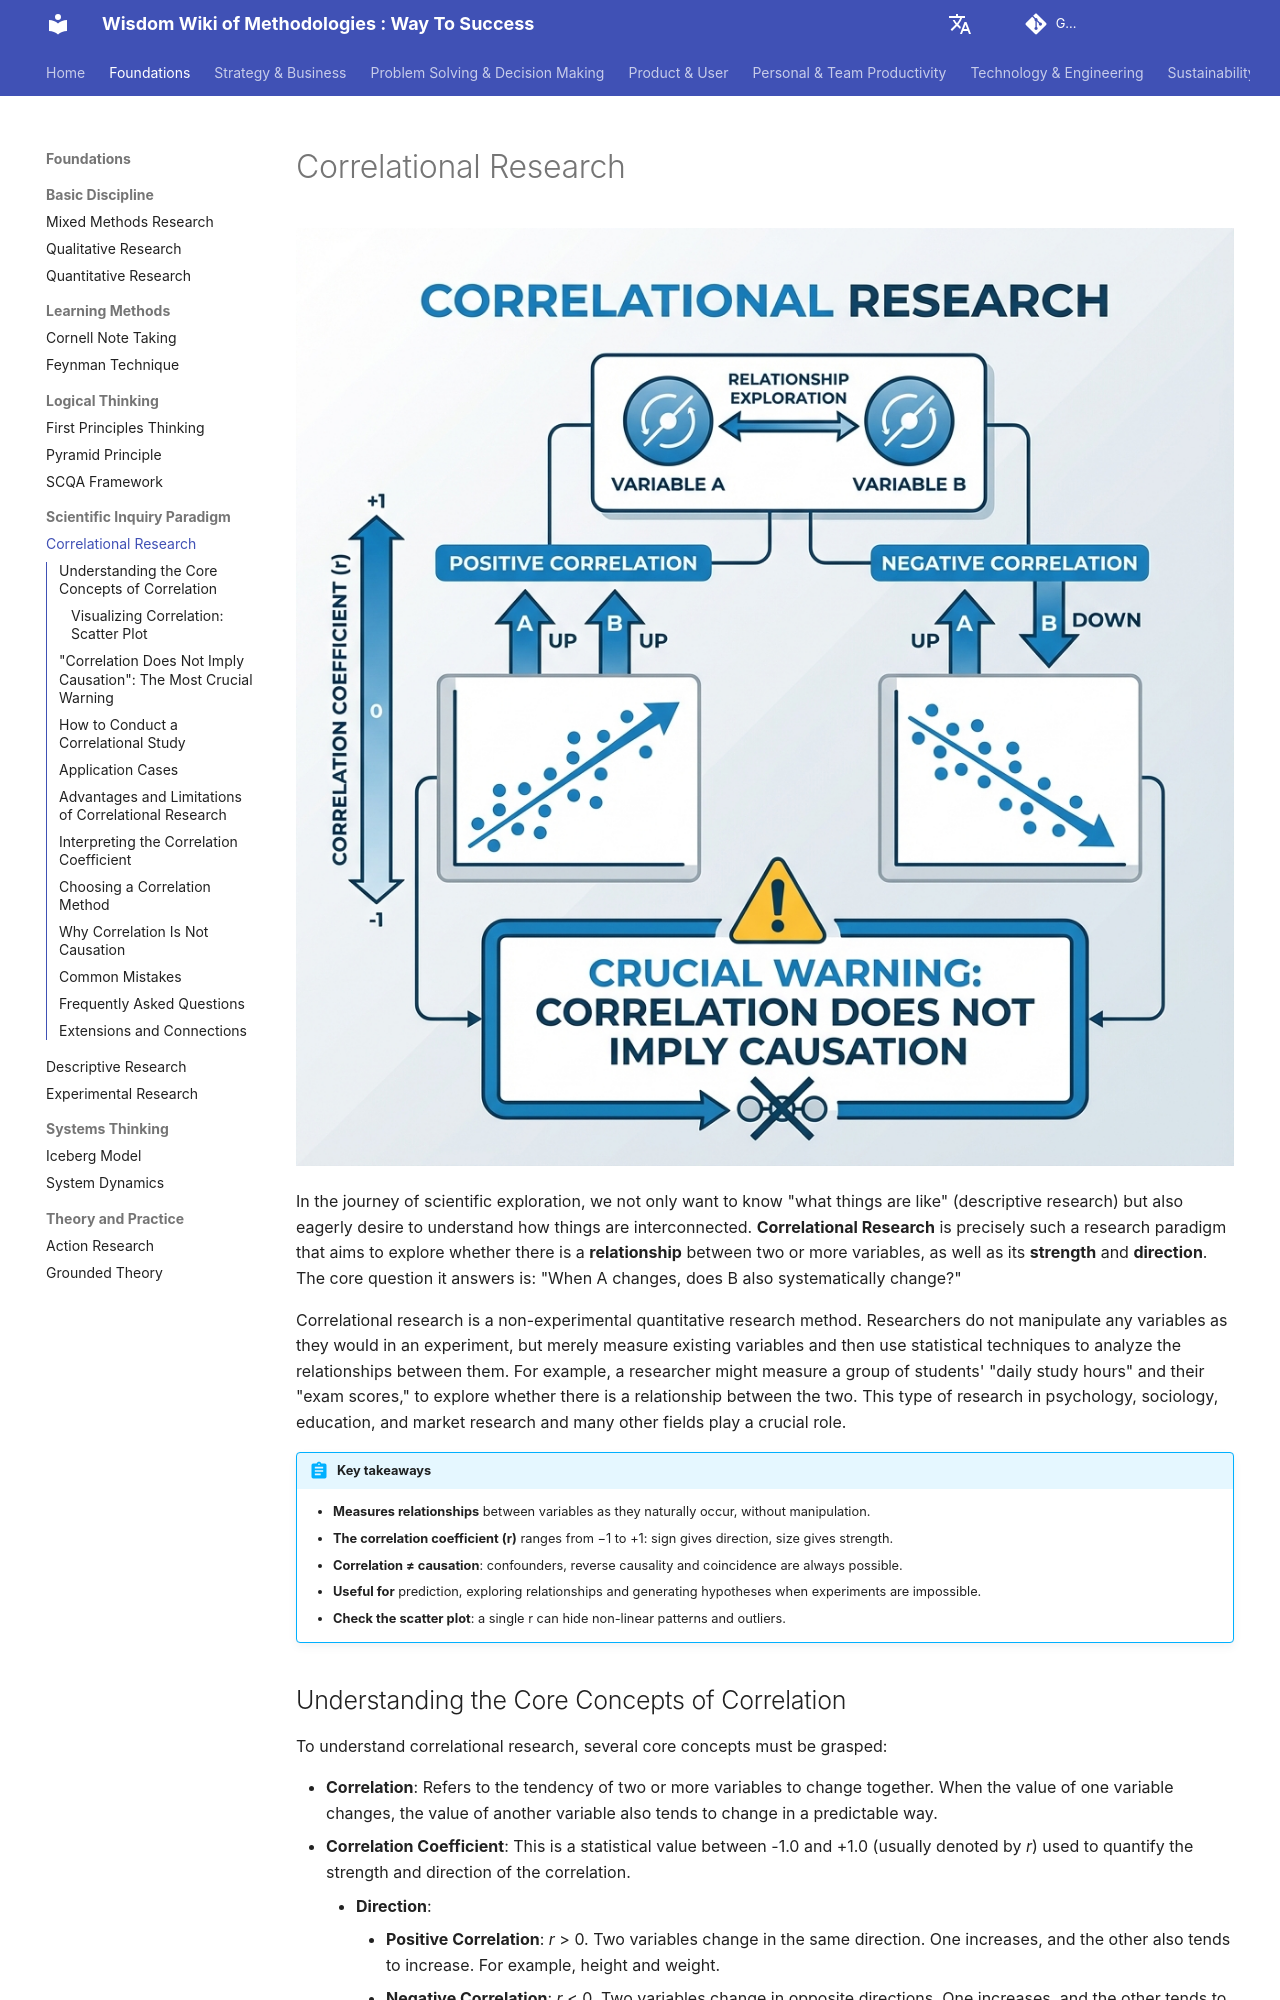

repository: mayunlei/methodologywiki · page: en/Foundations/scientific_inquiry_paradigm/Correlational-Research-Tutorial-en/index.html · generator: mkdocs

---
title: "Correlational Research: Definition, Examples, Coefficients and Limits"
description: "Correlational research measures how strongly two or more variables are related without manipulating them. Learn how to interpret correlation coefficients, the main types and methods, why correlation is not causation, a planning template and common mistakes."
---

# Correlational Research

![Correlational Research Diagram](Correlational-Research-Tutorial-en-diagram.png)

In the journey of scientific exploration, we not only want to know "what things are like" (descriptive research) but also eagerly desire to understand how things are interconnected. **Correlational Research** is precisely such a research paradigm that aims to explore whether there is a **relationship** between two or more variables, as well as its **strength** and **direction**. The core question it answers is: "When A changes, does B also systematically change?"

Correlational research is a non-experimental quantitative research method. Researchers do not manipulate any variables as they would in an experiment, but merely measure existing variables and then use statistical techniques to analyze the relationships between them. For example, a researcher might measure a group of students' "daily study hours" and their "exam scores," to explore whether there is a relationship between the two. This type of research in psychology, sociology, education, and market research and many other fields play a crucial role.

!!! abstract "Key takeaways"

    - **Measures relationships** between variables as they naturally occur, without manipulation.
    - **The correlation coefficient (r)** ranges from −1 to +1: sign gives direction, size gives strength.
    - **Correlation ≠ causation**: confounders, reverse causality and coincidence are always possible.
    - **Useful for** prediction, exploring relationships and generating hypotheses when experiments are impossible.
    - **Check the scatter plot**: a single r can hide non-linear patterns and outliers.

## Understanding the Core Concepts of Correlation

To understand correlational research, several core concepts must be grasped:

*   **Correlation**: Refers to the tendency of two or more variables to change together. When the value of one variable changes, the value of another variable also tends to change in a predictable way.
*   **Correlation Coefficient**: This is a statistical value between -1.0 and +1.0 (usually denoted by *r*) used to quantify the strength and direction of the correlation.
    *   **Direction**:
        *   **Positive Correlation**: *r* > 0. Two variables change in the same direction. One increases, and the other also tends to increase. For example, height and weight.
        *   **Negative Correlation**: *r* < 0. Two variables change in opposite directions. One increases, and the other tends to decrease. For example, the price of a commodity and its demand.
    *   **Strength**:
        *   The closer the absolute value of the correlation coefficient is to 1, the stronger the relationship. *r* = +1.0 or -1.0 indicates a perfect linear correlation.
        *   The closer the correlation coefficient is to 0, the weaker the relationship. *r* = 0 indicates no linear relationship between the two variables.
